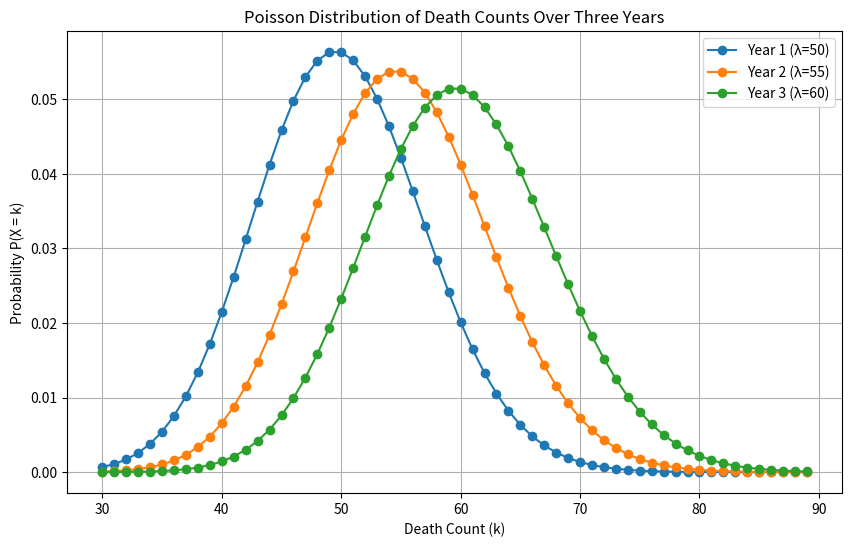

Python code for this plot:
import numpy as np
import scipy.stats as stats

# Assume mean death counts (lambda) for three years
lambda_values = [50, 55, 60]  # Example average death counts per year

# Define a range of death counts to evaluate probabilities
k_values = np.arange(30, 90)  # Considering a reasonable range around the mean

# Compute Poisson probabilities for each year
poisson_probs = {f'Year {i+1} (λ={l})': stats.poisson.pmf(k_values, l) 
                 for i, l in enumerate(lambda_values)}

# Display some example probabilities
poisson_probs_summary = {year: probs[:10] for year, probs in poisson_probs.items()}  # Show first 10 values
poisson_probs_summary


import matplotlib.pyplot as plt

# Plot the Poisson distributions for each year
plt.figure(figsize=(10, 6))

for i, (year, probs) in enumerate(poisson_probs.items()):
    plt.plot(k_values, probs, marker='o', linestyle='-', label=year)

plt.xlabel("Death Count (k)")
plt.ylabel("Probability P(X = k)")
plt.title("Poisson Distribution of Death Counts Over Three Years")
plt.legend()
plt.grid(True)
plt.show()
